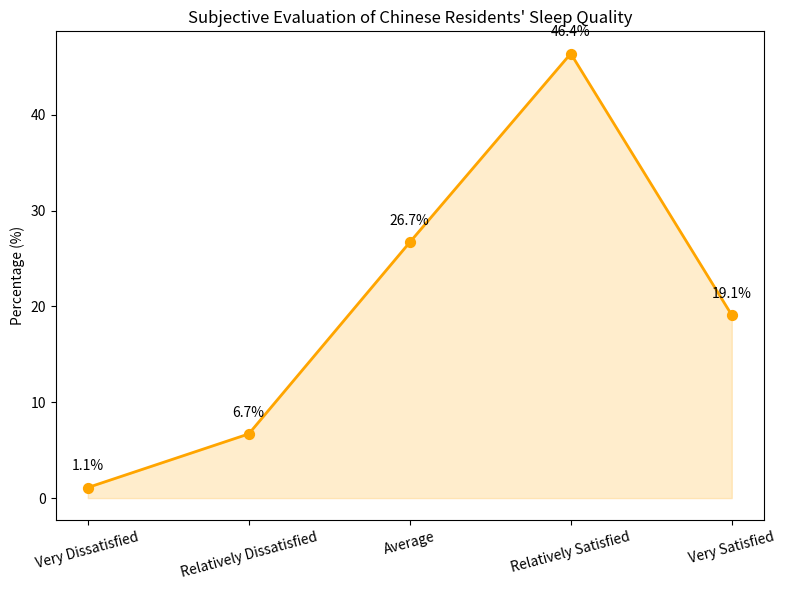

Recreate this plot in Python.
import matplotlib.pyplot as plt
import numpy as np

# Data
labels = ["Very Satisfied", "Relatively Satisfied", "Average", "Relatively Dissatisfied", "Very Dissatisfied"]
percentages = [19.1, 46.4, 26.7, 6.7, 1.1]
# Satisfaction scores for sorting (assuming high to low)
satisfaction_score = [5, 4, 3, 2, 1]

# Sort by satisfaction score
sorted_indices = np.argsort(satisfaction_score)
labels = [labels[i] for i in sorted_indices]
percentages = [percentages[i] for i in sorted_indices]
satisfaction_score = [satisfaction_score[i] for i in sorted_indices]

fig, ax = plt.subplots(figsize=(8, 6))

# Draw a line chart
ax.plot(satisfaction_score, percentages, marker='o', color='orange', linewidth=2)
ax.fill_between(satisfaction_score, percentages, color='orange', alpha=0.2)

# Add data points and numerical annotations
for x, y, label in zip(satisfaction_score, percentages, labels):
    ax.scatter(x, y, color='orange', s=50)
    ax.text(x, y + 1.5, f'{y}%', ha='center', va='bottom')

# Set the x-axis labels to satisfaction levels
ax.set_xticks(satisfaction_score)
ax.set_xticklabels(labels, rotation=15)
ax.set_ylabel('Percentage (%)')
ax.set_title('Subjective Evaluation of Chinese Residents\' Sleep Quality')

plt.tight_layout()
plt.show()
